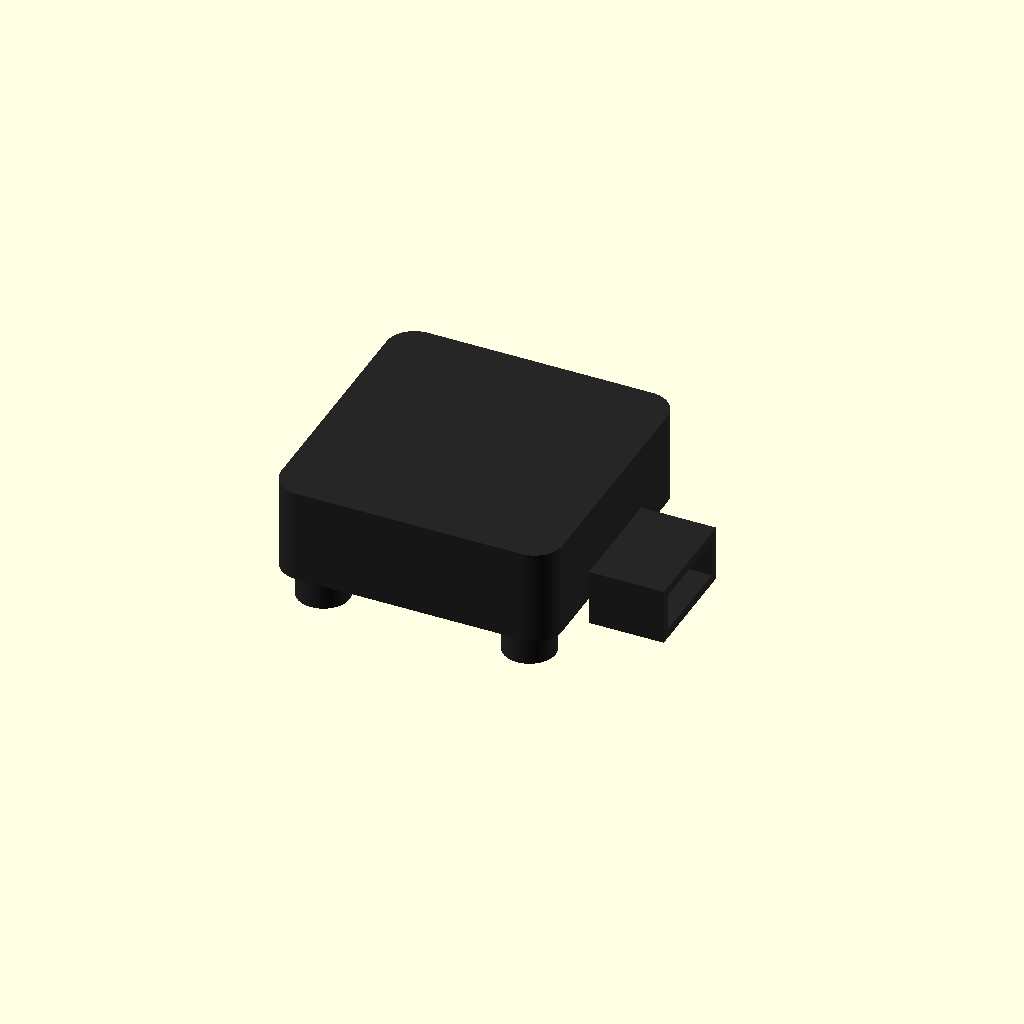
Cell 1: rendered with the file's own defaults.
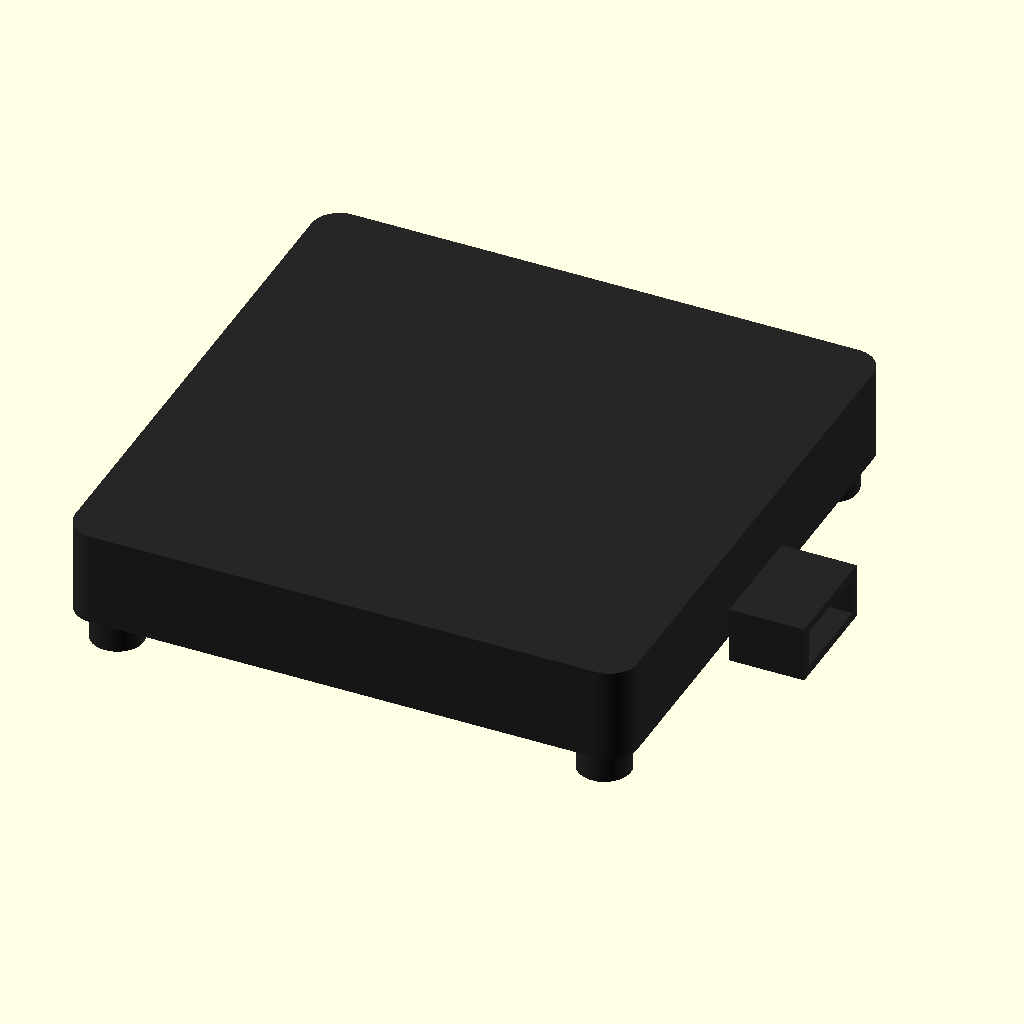
Cell 2: size_xy = 60 (everything else at default).
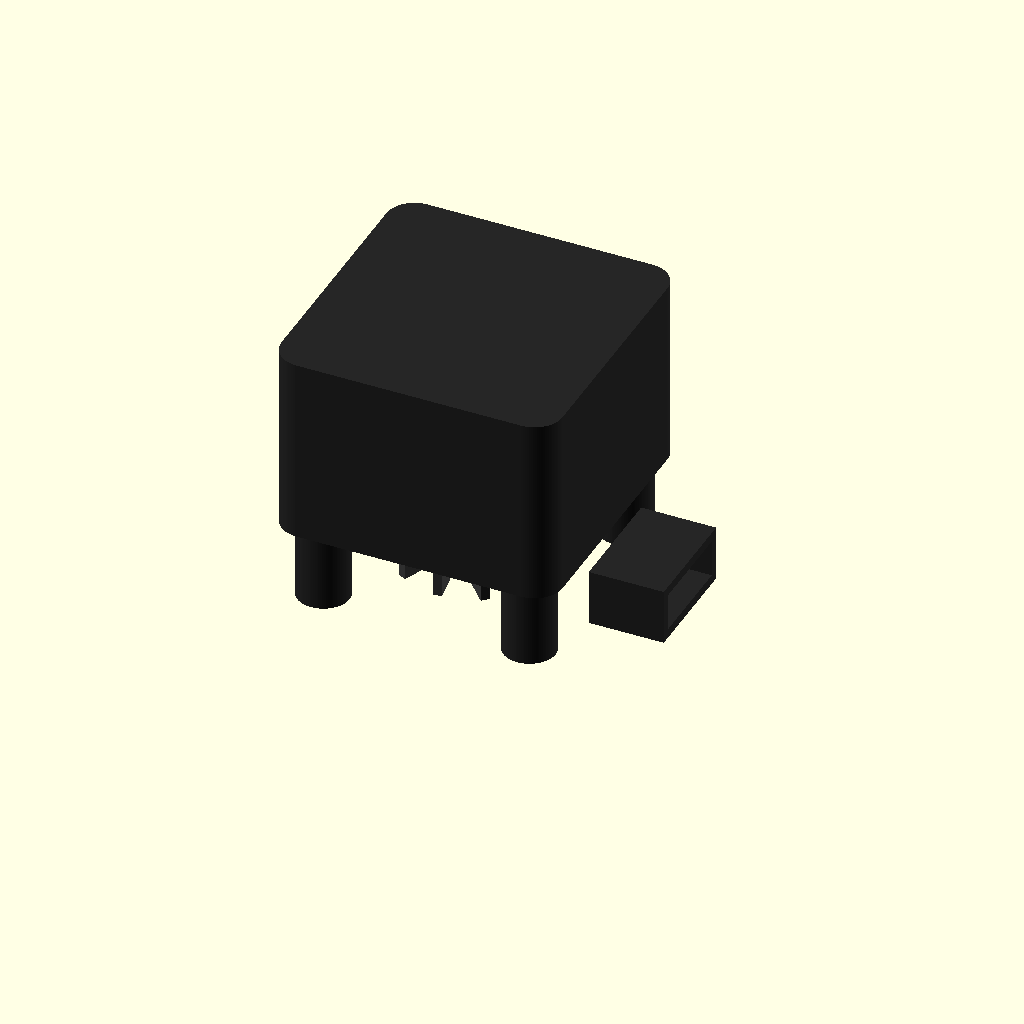
Cell 3: the same model with height = 20.2.
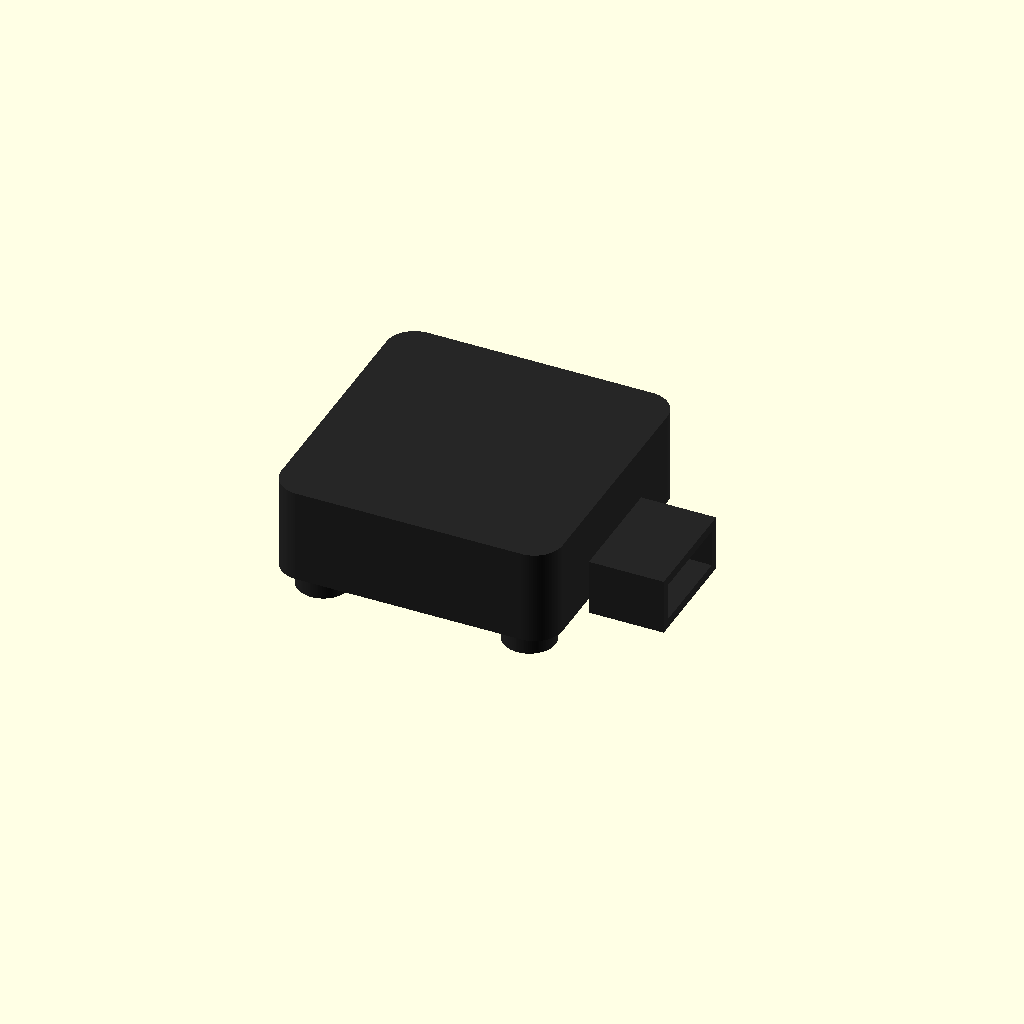
Cell 4 — base_th set to 2.4, the other parameters unchanged.
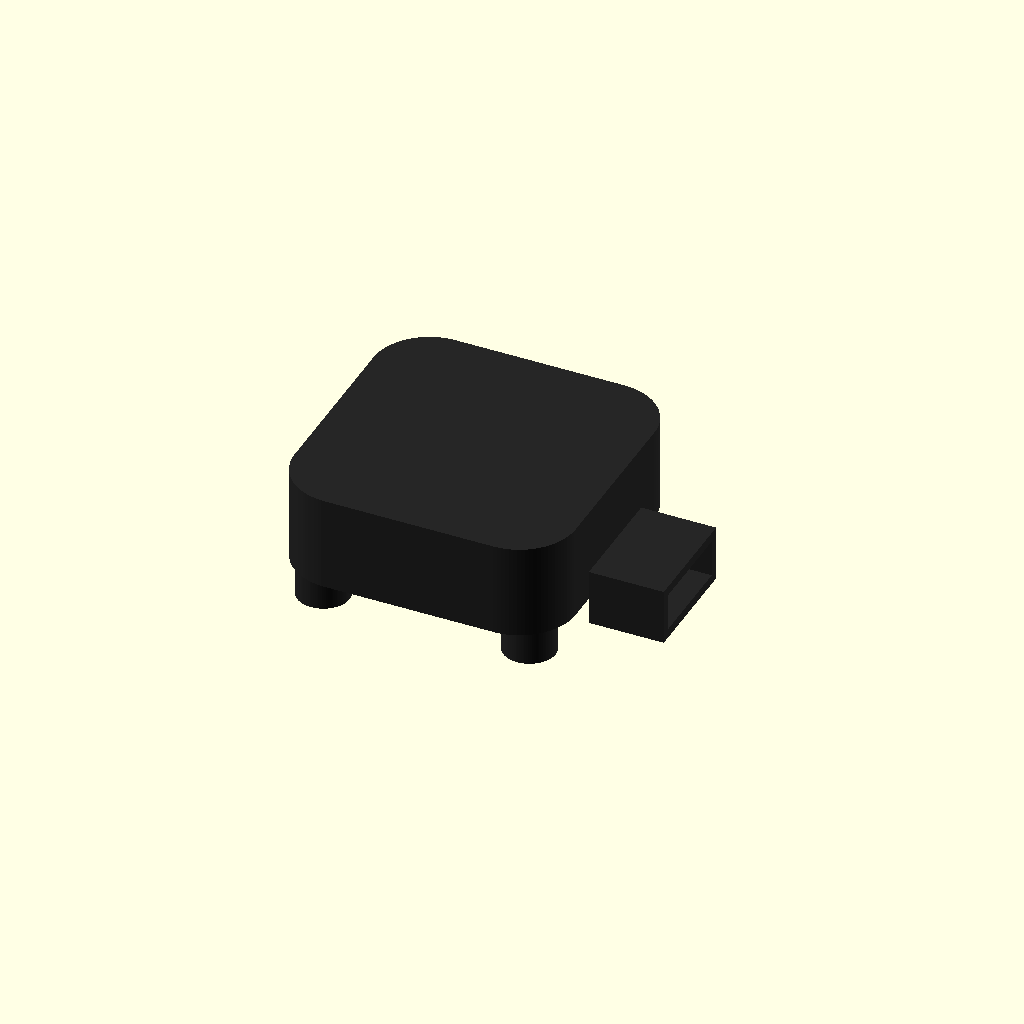
Cell 5 — corner_r set to 6, the other parameters unchanged.
All cells are drawn from one camera (rotation 55°, 0°, 25°, orthographic, colour scheme Cornfield), so only the parameter changes between them.
Source of the model, additional_study/matched_effort/results/direct_matched_calls/scad/blower__BL30x10.scad:
$fn=96;

// Centrifugal blower fan 30.0 x 30.0 x 10.1 mm (approximate external geometry)
size_xy = 30.0;
height  = 10.1;

wall = 1.2;
base_th = 1.2;

corner_r = 3.0;

outlet_w = 12.0;
outlet_h = 6.0;
outlet_len = 8.0;

top_inlet_d = 16.0;
top_inlet_rim = 1.2;

screw_hole_d = 2.6;
screw_boss_d = 5.6;
screw_offset = 4.0;

impeller_clearance = 0.6;
impeller_th = height - base_th - 0.8;
impeller_d = 22.0;
hub_d = 8.0;
blade_count = 11;
blade_th = 0.9;

module rounded_box(x,y,z,r){
    linear_extrude(height=z)
        offset(r=r)
            square([x-2*r, y-2*r], center=true);
}

module shell_body(){
    difference(){
        // Outer housing
        translate([0,0,height/2])
            rounded_box(size_xy, size_xy, height, corner_r);

        // Inner cavity (open at top, with base thickness)
        translate([0,0,(base_th + (height-base_th))/2])
            rounded_box(size_xy-2*wall, size_xy-2*wall, height-base_th, max(0.1, corner_r-wall));

        // Outlet opening (side)
        translate([size_xy/2 - wall/2, 0, base_th + outlet_h/2 + 1.0])
            rotate([0,90,0])
                cube([outlet_h, outlet_w, wall+0.8], center=true);

        // Outlet duct hollow (extends out)
        translate([size_xy/2 + outlet_len/2, 0, base_th + outlet_h/2 + 1.0])
            rotate([0,90,0])
                cube([outlet_h-2*1.0, outlet_w-2*1.0, outlet_len+0.2], center=true);

        // Top inlet hole
        translate([0,0,height-0.6])
            cylinder(h=2.0, d=top_inlet_d, center=true);

        // Screw holes
        for (sx=[-1,1], sy=[-1,1]){
            translate([sx*(size_xy/2 - screw_offset), sy*(size_xy/2 - screw_offset), height/2])
                cylinder(h=height+1, d=screw_hole_d, center=true);
        }
    }

    // Outlet duct outer
    translate([size_xy/2 + outlet_len/2, 0, base_th + outlet_h/2 + 1.0])
        rotate([0,90,0])
            difference(){
                cube([outlet_h, outlet_w, outlet_len], center=true);
                cube([outlet_h-2*1.0, outlet_w-2*1.0, outlet_len+0.2], center=true);
            }

    // Screw bosses (inside corners)
    for (sx=[-1,1], sy=[-1,1]){
        translate([sx*(size_xy/2 - screw_offset), sy*(size_xy/2 - screw_offset), base_th + (height-base_th)/2])
            difference(){
                cylinder(h=height-base_th-0.2, d=screw_boss_d, center=true);
                cylinder(h=height+1, d=screw_hole_d, center=true);
            }
    }

    // Top inlet rim
    translate([0,0,height-0.6])
        difference(){
            cylinder(h=1.2, d=top_inlet_d + 2*top_inlet_rim, center=true);
            cylinder(h=1.4, d=top_inlet_d, center=true);
        }
}

module impeller(){
    z0 = base_th + impeller_clearance;
    zc = z0 + impeller_th/2;

    translate([0,0,zc])
    union(){
        // Hub
        cylinder(h=impeller_th, d=hub_d, center=true);

        // Backplate
        cylinder(h=1.0, d=impeller_d, center=true);

        // Blades (simple radial vanes with slight forward sweep)
        for(i=[0:blade_count-1]){
            ang = i*360/blade_count;
            rotate([0,0,ang])
                translate([impeller_d*0.22, 0, 0])
                    rotate([0,0,18])
                        cube([impeller_d*0.32, blade_th, impeller_th-1.2], center=true);
        }
    }
}

module blower_fan(){
    color([0.15,0.15,0.15]) shell_body();
    color([0.25,0.25,0.25]) impeller();
}

blower_fan();
Parameter table extracted from the source (name, type, default, range or options):
size_xy: number, default 30
height: number, default 10.1
wall: number, default 1.2
base_th: number, default 1.2
corner_r: number, default 3
outlet_w: number, default 12
outlet_h: number, default 6
outlet_len: number, default 8
top_inlet_d: number, default 16
top_inlet_rim: number, default 1.2
screw_hole_d: number, default 2.6
screw_boss_d: number, default 5.6
screw_offset: number, default 4
impeller_clearance: number, default 0.6
impeller_d: number, default 22
hub_d: number, default 8
blade_count: number, default 11
blade_th: number, default 0.9
